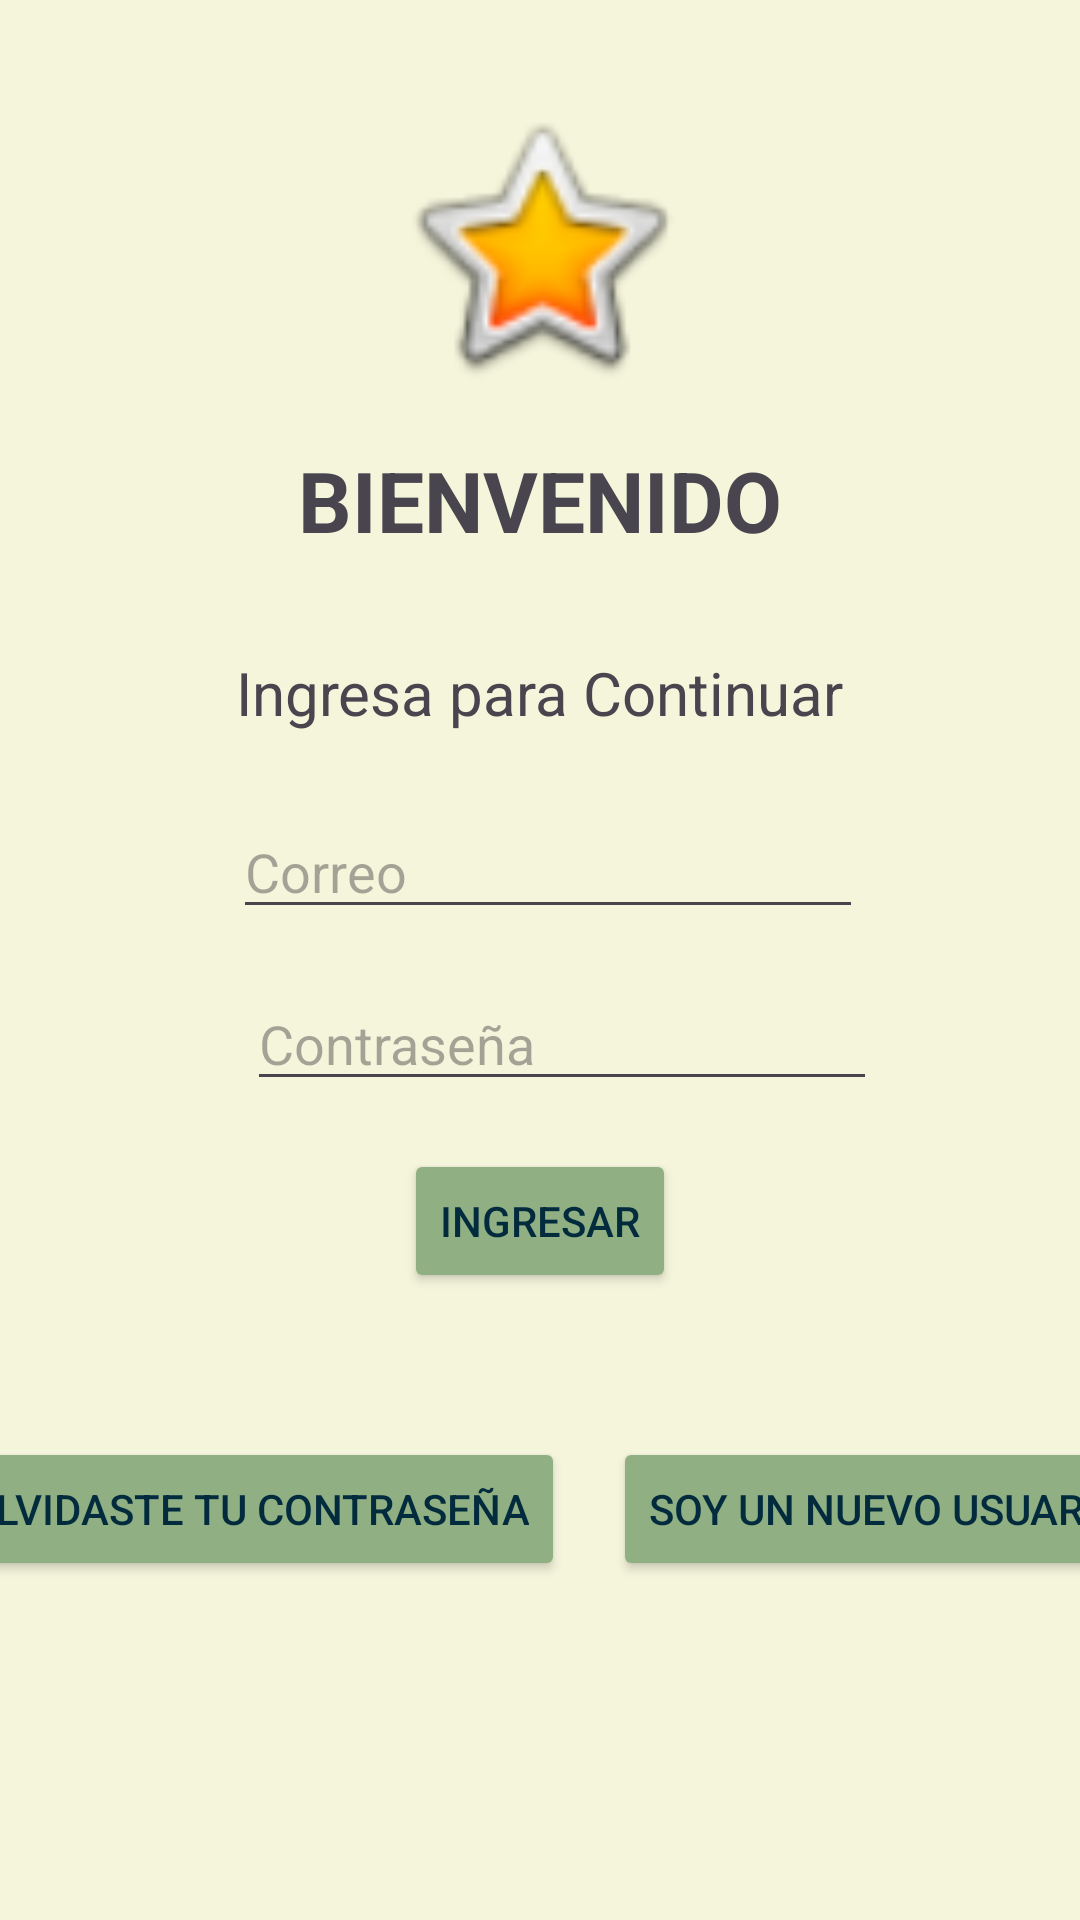

Reconstruct the res/layout file that produces this screen, plus the resources it refers to.
<!-- AndroidManifest.xml: application theme Theme.SmartRouteBusUser -->
<!-- res/layout/activity_login_user.xml -->
<?xml version="1.0" encoding="utf-8"?>
<androidx.constraintlayout.widget.ConstraintLayout xmlns:android="http://schemas.android.com/apk/res/android"
    xmlns:app="http://schemas.android.com/apk/res-auto"
    xmlns:tools="http://schemas.android.com/tools"
    android:id="@+id/loginlayout"
    android:layout_width="match_parent"
    android:layout_height="match_parent"
    android:background="#F5F5DC"
    android:orientation="vertical"
    tools:context=".LoginUser">

    <ImageView

        android:id="@+id/FotoUser"
        android:layout_width="100dp"
        android:layout_height="100dp"
        android:layout_marginTop="32dp"
        android:transitionName="logo_trans"
        app:layout_constraintEnd_toEndOf="parent"
        app:layout_constraintStart_toStartOf="parent"
        app:layout_constraintTop_toTopOf="parent"
        app:srcCompat="@android:drawable/btn_star_big_on"
        tools:layout_conversion_absoluteHeight="200dp"
        tools:layout_conversion_absoluteWidth="400dp" />

    <TextView
        android:id="@+id/txtRegistro"
        android:layout_width="wrap_content"
        android:layout_height="wrap_content"
        android:layout_marginTop="16dp"
        android:text="BIENVENIDO"
        android:textSize="28sp"
        android:textStyle="bold"
        android:transitionName="texto_trans"
        app:layout_constraintEnd_toEndOf="parent"
        app:layout_constraintStart_toStartOf="parent"
        app:layout_constraintTop_toBottomOf="@+id/FotoUser"
        tools:layout_conversion_absoluteHeight="111dp"
        tools:layout_conversion_absoluteWidth="11dp" />

    <TextView
        android:id="@+id/txtBienvenido"
        android:layout_width="wrap_content"
        android:layout_height="wrap_content"
        android:layout_marginTop="32dp"
        android:text="Ingresa para Continuar"
        android:textSize="20sp"
        app:layout_constraintEnd_toEndOf="parent"
        app:layout_constraintStart_toStartOf="parent"
        app:layout_constraintTop_toBottomOf="@+id/txtRegistro"
        tools:layout_conversion_absoluteHeight="0dp"
        tools:layout_conversion_absoluteWidth="11dp" />


    <EditText
        android:id="@+id/etUser"
        android:layout_width="wrap_content"
        android:layout_height="wrap_content"
        android:layout_marginTop="24dp"
        android:ems="10"
        android:hint="Correo"
        android:inputType="textPersonName"
        app:layout_constraintEnd_toEndOf="parent"
        app:layout_constraintHorizontal_bias="0.517"
        app:layout_constraintStart_toStartOf="parent"
        app:layout_constraintTop_toBottomOf="@+id/txtBienvenido" />

    <EditText
        android:id="@+id/etPass"
        android:layout_width="wrap_content"
        android:layout_height="wrap_content"
        android:layout_marginStart="32dp"
        android:layout_marginTop="16dp"
        android:ems="10"
        android:hint="Contraseña"
        android:inputType="textPassword"
        app:layout_constraintEnd_toEndOf="parent"
        app:layout_constraintHorizontal_bias="0.426"
        app:layout_constraintStart_toStartOf="parent"
        app:layout_constraintTop_toBottomOf="@+id/etUser"
        tools:layout_conversion_absoluteHeight="0dp"
        tools:layout_conversion_absoluteWidth="372dp" />

    <Button
        android:id="@+id/bIngresar"
        android:layout_width="wrap_content"
        android:layout_height="wrap_content"
        android:layout_marginTop="16dp"
        android:backgroundTint="#90B083"
        android:onClick="@+id/btn_iniciar_sesion"
        android:text="Ingresar"
        android:textColor="#022B3E"
        app:layout_constraintEnd_toEndOf="parent"
        app:layout_constraintStart_toStartOf="parent"
        app:layout_constraintTop_toBottomOf="@+id/etPass"
        tools:layout_conversion_absoluteHeight="0dp"
        tools:layout_conversion_absoluteWidth="11dp" />

    <Button
        android:id="@+id/bRegistro"
        android:layout_width="wrap_content"
        android:layout_height="wrap_content"
        android:layout_marginTop="48dp"
        android:backgroundTint="#90B083"
        android:onClick="@+id/btn_registrarse"
        android:text="Soy un Nuevo Usuario"
        android:textColor="#022B3E"
        app:layout_constraintEnd_toEndOf="parent"
        app:layout_constraintStart_toEndOf="@+id/bForgot"
        app:layout_constraintTop_toBottomOf="@+id/bIngresar"
        tools:layout_conversion_absoluteHeight="0dp"
        tools:layout_conversion_absoluteWidth="11dp" />

    <Button
        android:id="@+id/bForgot"
        android:layout_width="wrap_content"
        android:layout_height="wrap_content"
        android:layout_marginStart="4dp"
        android:layout_marginTop="48dp"
        android:layout_marginEnd="16dp"
        android:backgroundTint="#90B083"
        android:onClick="@+id/btn_forgotPass"
        android:text="Olvidaste tu contraseña"
        android:textColor="#022B3E"
        app:layout_constraintEnd_toStartOf="@+id/bRegistro"
        app:layout_constraintStart_toStartOf="parent"
        app:layout_constraintTop_toBottomOf="@+id/bIngresar"
        tools:layout_conversion_absoluteHeight="0dp"
        tools:layout_conversion_absoluteWidth="11dp" />


</androidx.constraintlayout.widget.ConstraintLayout>
<!-- resources referenced by this layout -->
<resources>
  <style name="Theme.SmartRouteBusUser" parent="Base.Theme.SmartRouteBusUser" />
  <style name="Base.Theme.SmartRouteBusUser" parent="Theme.Material3.DayNight.NoActionBar">
          
          
      </style>
</resources>
